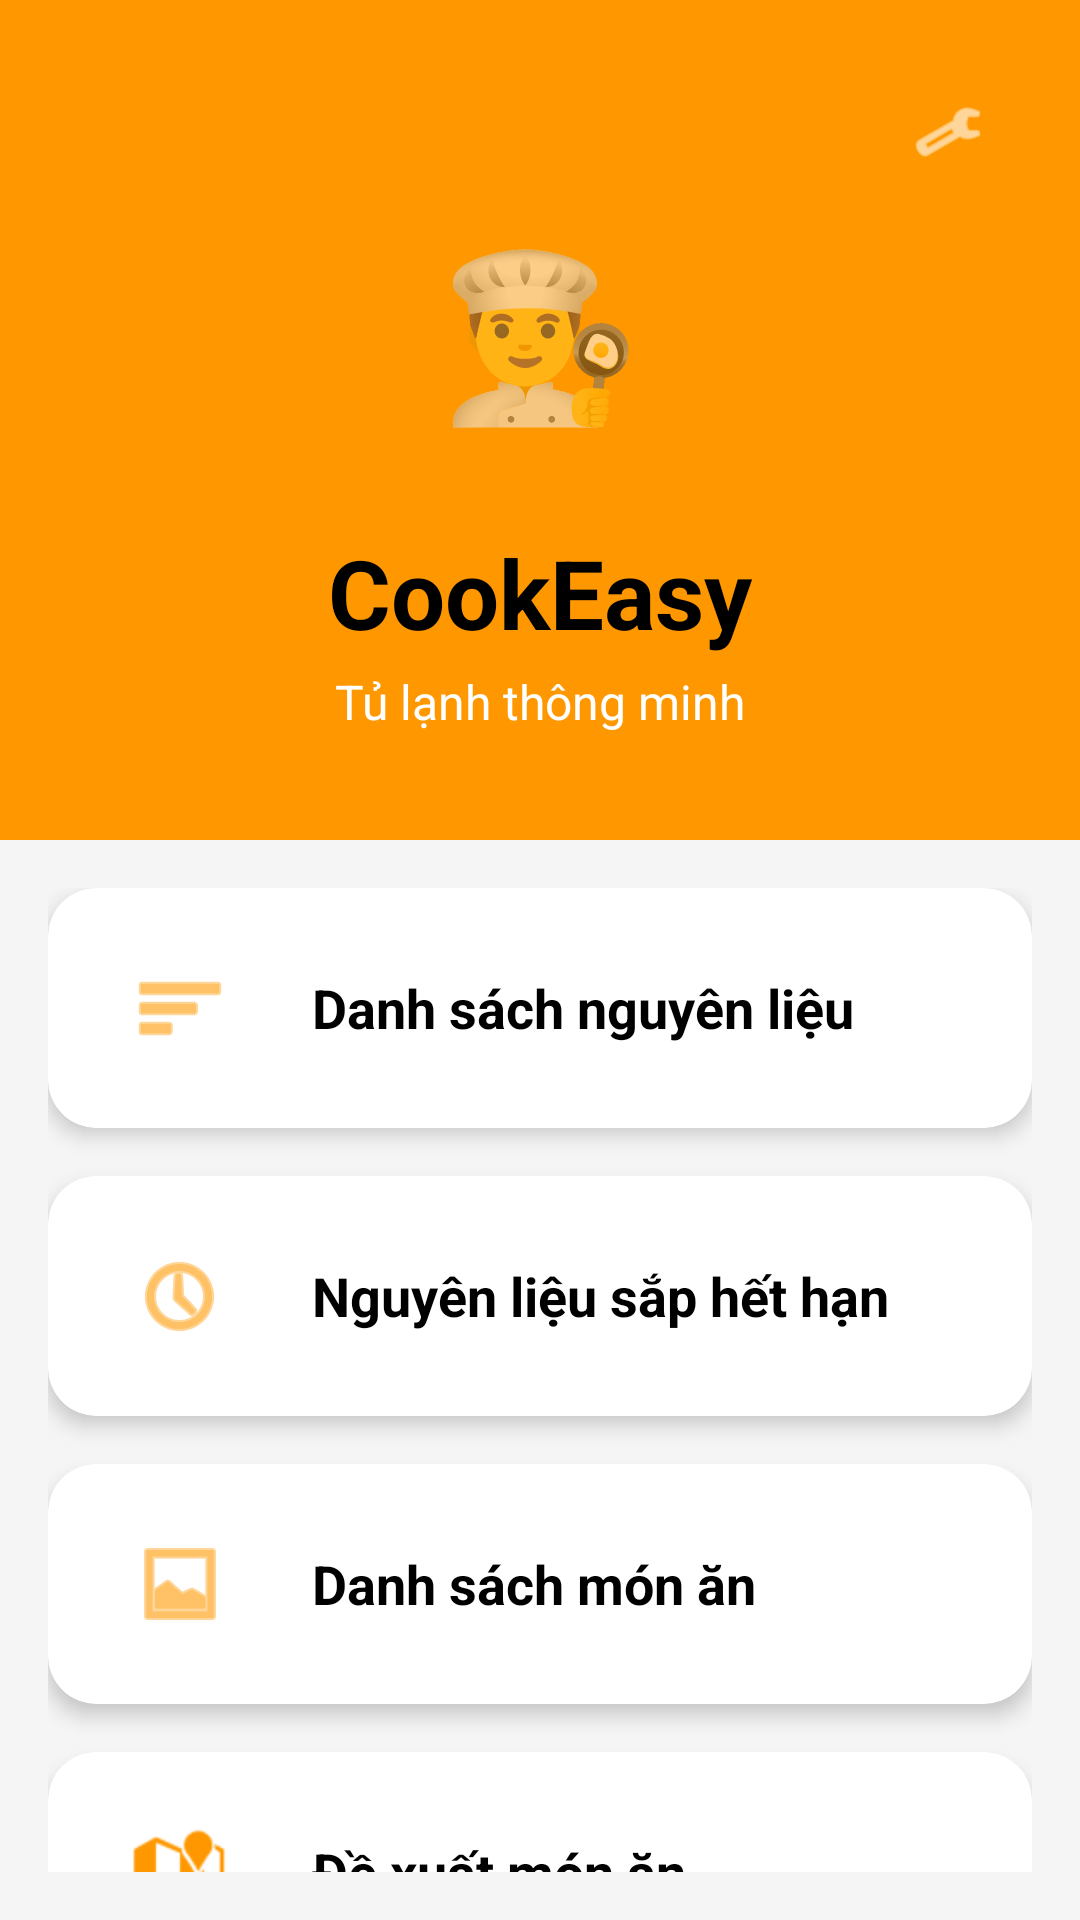

Layout XML and referenced resources for this Android screen:
<!-- AndroidManifest.xml: application theme Theme.CookEasy_LHD_113_T7 -->
<!-- res/layout/man_hinh_trang_chu.xml -->
<?xml version="1.0" encoding="utf-8"?>
<LinearLayout xmlns:android="http://schemas.android.com/apk/res/android"
    xmlns:app="http://schemas.android.com/apk/res-auto"
    android:layout_width="match_parent"
    android:layout_height="match_parent"
    android:orientation="vertical"
    android:background="#F5F5F5">

    
    <RelativeLayout
        android:layout_width="match_parent"
        android:layout_height="280dp"
        android:background="#FF9800"
        android:padding="20dp">

        <ImageView
            android:id="@+id/btnSettings"
            android:layout_width="48dp"
            android:layout_height="48dp"
            android:layout_alignParentEnd="true"
            android:src="@android:drawable/ic_menu_manage"
            app:tint="#FFFFFF"
            android:padding="12dp"
            android:clickable="true"
            android:focusable="true"
            android:contentDescription="Settings" />

        <TextView
            android:id="@+id/ivLogo"
            android:layout_width="100dp"
            android:layout_height="100dp"
            android:layout_centerHorizontal="true"
            android:layout_marginTop="40dp"
            android:gravity="center"
            android:text="👨‍🍳"
            android:textSize="54sp"
            android:background="@drawable/circle_white_bg"
            android:contentDescription="Logo" />

        <TextView
            android:id="@+id/tvAppName"
            android:layout_width="wrap_content"
            android:layout_height="wrap_content"
            android:layout_below="@id/ivLogo"
            android:layout_centerHorizontal="true"
            android:layout_marginTop="16dp"
            android:text="CookEasy"
            android:textColor="#000000"
            android:textSize="32sp"
            android:textStyle="bold" />

        <TextView
            android:layout_width="wrap_content"
            android:layout_height="wrap_content"
            android:layout_below="@id/tvAppName"
            android:layout_centerHorizontal="true"
            android:layout_marginTop="4dp"
            android:text="Tủ lạnh thông minh"
            android:textColor="#FFFFFF"
            android:textSize="16sp" />
    </RelativeLayout>

    
    <LinearLayout
        android:layout_width="match_parent"
        android:layout_height="wrap_content"
        android:orientation="vertical"
        android:padding="16dp"
        android:paddingTop="16dp">

        
        <androidx.cardview.widget.CardView
            android:id="@+id/cardDanhSachNguyenLieu"
            android:layout_width="match_parent"
            android:layout_height="80dp"
            android:layout_marginBottom="16dp"
            app:cardCornerRadius="16dp"
            app:cardElevation="4dp"
            android:clickable="true"
            android:focusable="true"
            android:foreground="?android:attr/selectableItemBackground">

            <LinearLayout
                android:layout_width="match_parent"
                android:layout_height="match_parent"
                android:orientation="horizontal"
                android:gravity="center_vertical"
                android:padding="16dp">

                <ImageView
                    android:layout_width="56dp"
                    android:layout_height="56dp"
                    android:src="@android:drawable/ic_menu_sort_by_size"
                    app:tint="#FF9800"
                    android:background="@drawable/circle_orange_light_bg"
                    android:padding="12dp"
                    android:contentDescription="Ingredients" />

                <TextView
                    android:layout_width="wrap_content"
                    android:layout_height="wrap_content"
                    android:layout_marginStart="16dp"
                    android:text="Danh sách nguyên liệu"
                    android:textColor="#000000"
                    android:textSize="18sp"
                    android:textStyle="bold" />
            </LinearLayout>
        </androidx.cardview.widget.CardView>

        
        <androidx.cardview.widget.CardView
            android:id="@+id/cardNguyenLieuSapHetHan"
            android:layout_width="match_parent"
            android:layout_height="80dp"
            android:layout_marginBottom="16dp"
            app:cardCornerRadius="16dp"
            app:cardElevation="4dp"
            android:clickable="true"
            android:focusable="true"
            android:foreground="?android:attr/selectableItemBackground">

            <LinearLayout
                android:layout_width="match_parent"
                android:layout_height="match_parent"
                android:orientation="horizontal"
                android:gravity="center_vertical"
                android:padding="16dp">

                <ImageView
                    android:layout_width="56dp"
                    android:layout_height="56dp"
                    android:src="@android:drawable/ic_menu_recent_history"
                    app:tint="#FF9800"
                    android:background="@drawable/circle_orange_light_bg"
                    android:padding="12dp"
                    android:contentDescription="Expiring" />

                <TextView
                    android:layout_width="wrap_content"
                    android:layout_height="wrap_content"
                    android:layout_marginStart="16dp"
                    android:text="Nguyên liệu sắp hết hạn"
                    android:textColor="#000000"
                    android:textSize="18sp"
                    android:textStyle="bold" />
            </LinearLayout>
        </androidx.cardview.widget.CardView>

        
        <androidx.cardview.widget.CardView
            android:id="@+id/cardDanhSachMonAn"
            android:layout_width="match_parent"
            android:layout_height="80dp"
            android:layout_marginBottom="16dp"
            app:cardCornerRadius="16dp"
            app:cardElevation="4dp"
            android:clickable="true"
            android:focusable="true"
            android:foreground="?android:attr/selectableItemBackground">

            <LinearLayout
                android:layout_width="match_parent"
                android:layout_height="match_parent"
                android:orientation="horizontal"
                android:gravity="center_vertical"
                android:padding="16dp">

                <ImageView
                    android:layout_width="56dp"
                    android:layout_height="56dp"
                    android:src="@android:drawable/ic_menu_gallery"
                    app:tint="#FF9800"
                    android:background="@drawable/circle_orange_light_bg"
                    android:padding="12dp"
                    android:contentDescription="Recipes" />

                <TextView
                    android:layout_width="wrap_content"
                    android:layout_height="wrap_content"
                    android:layout_marginStart="16dp"
                    android:text="Danh sách món ăn"
                    android:textColor="#000000"
                    android:textSize="18sp"
                    android:textStyle="bold" />
            </LinearLayout>
        </androidx.cardview.widget.CardView>

        
        <androidx.cardview.widget.CardView
            android:id="@+id/cardDeXuatMonAn"
            android:layout_width="match_parent"
            android:layout_height="80dp"
            app:cardCornerRadius="16dp"
            app:cardElevation="4dp"
            android:clickable="true"
            android:focusable="true"
            android:foreground="?android:attr/selectableItemBackground">

            <LinearLayout
                android:layout_width="match_parent"
                android:layout_height="match_parent"
                android:orientation="horizontal"
                android:gravity="center_vertical"
                android:padding="16dp">

                <ImageView
                    android:layout_width="56dp"
                    android:layout_height="56dp"
                    android:src="@android:drawable/ic_dialog_map"
                    app:tint="#FF9800"
                    android:background="@drawable/circle_orange_light_bg"
                    android:padding="12dp"
                    android:contentDescription="Suggest" />

                <TextView
                    android:layout_width="wrap_content"
                    android:layout_height="wrap_content"
                    android:layout_marginStart="16dp"
                    android:text="Đề xuất món ăn"
                    android:textColor="#000000"
                    android:textSize="18sp"
                    android:textStyle="bold" />
            </LinearLayout>
        </androidx.cardview.widget.CardView>
    </LinearLayout>
</LinearLayout>
<!-- resources referenced by this layout -->
<resources>
  <style name="Theme.CookEasy_LHD_113_T7" parent="Theme.MaterialComponents.DayNight.NoActionBar">
          
          <item name="colorPrimary">@color/purple_500</item>
          <item name="colorPrimaryVariant">@color/purple_700</item>
          <item name="colorOnPrimary">@color/white</item>
          
      </style>
  <!-- not gathered from this repository: default colours our renderer supplied (Android Studio template values) -->
  <color name="purple_500">#FF6200EE</color>
  <color name="purple_700">#FF3700B3</color>
  <color name="white">#FFFFFFFF</color>
</resources>
